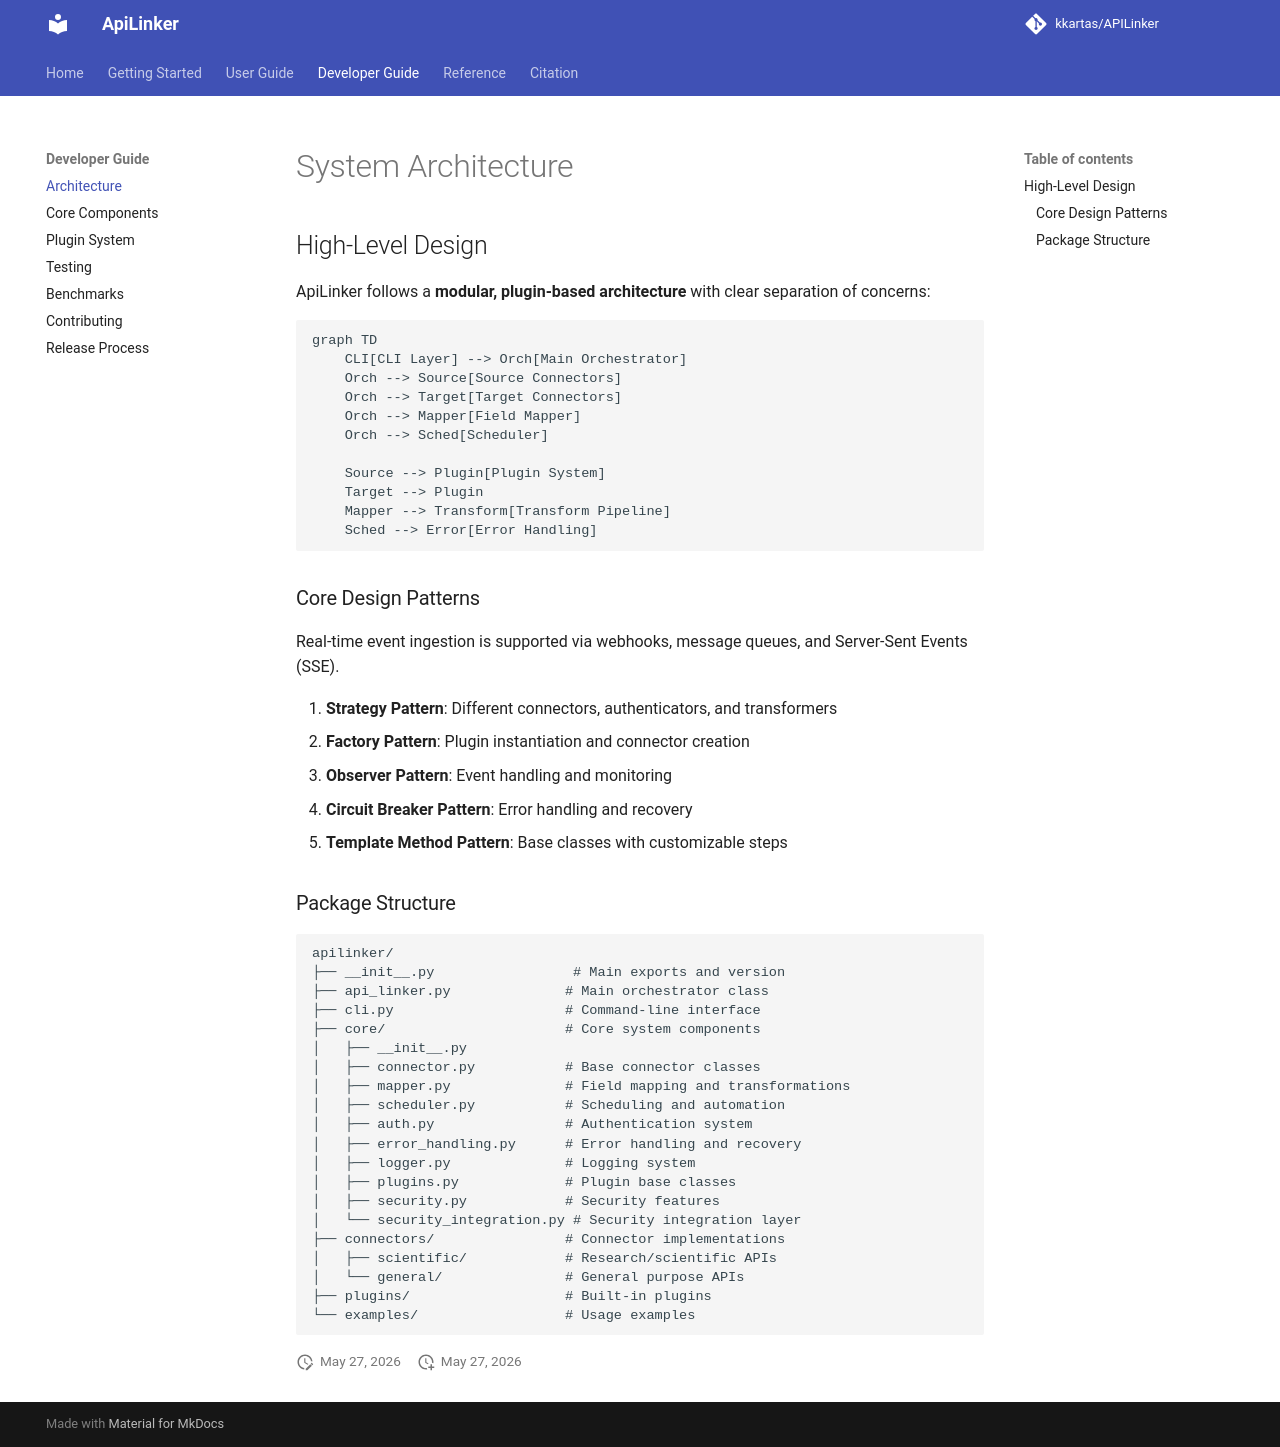

repository: kkartas/APILinker · page: developer-guide/architecture/index.html · generator: mkdocs

# System Architecture

## High-Level Design

ApiLinker follows a **modular, plugin-based architecture** with clear separation of concerns:

```mermaid
graph TD
    CLI[CLI Layer] --> Orch[Main Orchestrator]
    Orch --> Source[Source Connectors]
    Orch --> Target[Target Connectors]
    Orch --> Mapper[Field Mapper]
    Orch --> Sched[Scheduler]
    
    Source --> Plugin[Plugin System]
    Target --> Plugin
    Mapper --> Transform[Transform Pipeline]
    Sched --> Error[Error Handling]
```

### Core Design Patterns

Real-time event ingestion is supported via webhooks, message queues, and Server-Sent Events (SSE).

1. **Strategy Pattern**: Different connectors, authenticators, and transformers
2. **Factory Pattern**: Plugin instantiation and connector creation
3. **Observer Pattern**: Event handling and monitoring
4. **Circuit Breaker Pattern**: Error handling and recovery
5. **Template Method Pattern**: Base classes with customizable steps

### Package Structure

```
apilinker/
├── __init__.py                 # Main exports and version
├── api_linker.py              # Main orchestrator class
├── cli.py                     # Command-line interface
├── core/                      # Core system components
│   ├── __init__.py
│   ├── connector.py           # Base connector classes
│   ├── mapper.py              # Field mapping and transformations
│   ├── scheduler.py           # Scheduling and automation
│   ├── auth.py                # Authentication system
│   ├── error_handling.py      # Error handling and recovery
│   ├── logger.py              # Logging system
│   ├── plugins.py             # Plugin base classes
│   ├── security.py            # Security features
│   └── security_integration.py # Security integration layer
├── connectors/                # Connector implementations
│   ├── scientific/            # Research/scientific APIs
│   └── general/               # General purpose APIs
├── plugins/                   # Built-in plugins
└── examples/                  # Usage examples
```
